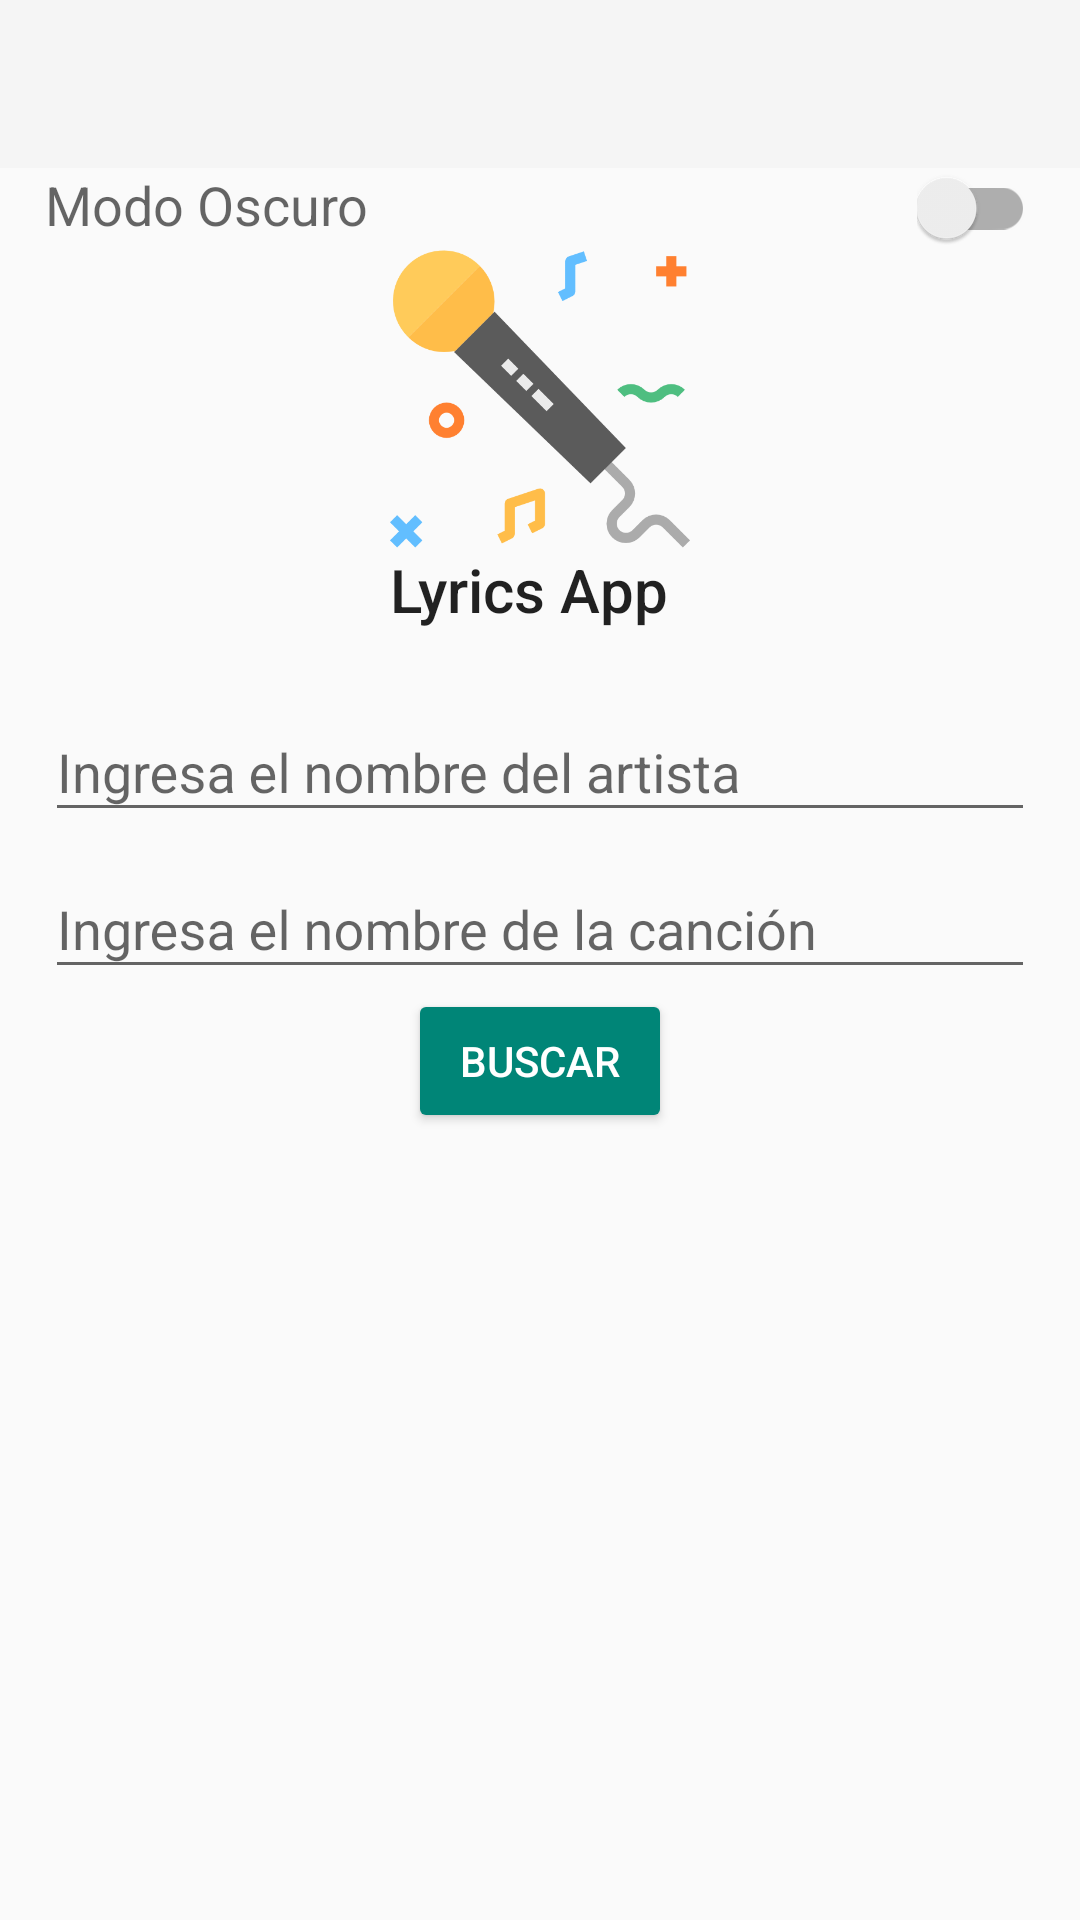

Here is an Android app screen rendered from its layout file. Give the layout XML and the strings, colors and styles it references.
<!-- AndroidManifest.xml: activity theme Theme.AppCompat.DayNight.NoActionBar -->
<!-- res/layout/activity_main.xml -->
<?xml version="1.0" encoding="utf-8"?>
<ScrollView xmlns:android="http://schemas.android.com/apk/res/android"
    xmlns:app="http://schemas.android.com/apk/res-auto"
    xmlns:tools="http://schemas.android.com/tools"
    android:layout_width="match_parent"
    android:layout_height="match_parent"
    tools:context=".MainActivity">
    <LinearLayout
        android:layout_width="match_parent"
        android:layout_height="match_parent"
        android:orientation="vertical">

        <include
            layout="@layout/app_bar_main"
            android:layout_width="match_parent"
            android:layout_height="wrap_content" />

        <android.support.constraint.ConstraintLayout
            android:layout_width="match_parent"
            android:layout_height="wrap_content"
            android:layout_marginRight="15dp"
            android:layout_marginLeft="15dp">

            <TextView
                android:id="@+id/nightMode_TextView"
                android:layout_width="wrap_content"
                android:layout_height="wrap_content"
                android:text="@string/activate_night_mode"
                android:textAppearance="@style/TextAppearance.AppCompat.Medium" />

            <android.support.v7.widget.SwitchCompat
                android:id="@+id/nightMode_Switch"
                android:layout_width="wrap_content"
                android:layout_height="wrap_content"
                android:layout_gravity="right"
                app:layout_constraintEnd_toEndOf="parent"
                app:layout_constraintLeft_toRightOf="@id/nightMode_TextView" />
        </android.support.constraint.ConstraintLayout>

        <LinearLayout
            android:layout_width="wrap_content"
            android:layout_height="wrap_content"
            android:layout_gravity="center"
            android:orientation="vertical">

            <ImageView
                android:id="@+id/microphone_ImageView"
                android:layout_width="100dp"
                android:layout_height="100dp"
                android:src="@drawable/microphone" />

            <TextView
                android:layout_width="wrap_content"
                android:layout_height="wrap_content"
                android:text="@string/app_name"
                android:textAppearance="@style/TextAppearance.AppCompat.Title" />
        </LinearLayout>

        <android.support.design.widget.TextInputLayout
            android:layout_width="match_parent"
            android:layout_height="wrap_content"
            app:hintAnimationEnabled="true"
            android:layout_marginLeft="15dp"
            android:layout_marginRight="15dp"
            android:layout_marginTop="15dp">
            <EditText
                android:id="@+id/artist_EditText"
                android:layout_width="match_parent"
                android:layout_height="wrap_content"
                android:hint="@string/hint_artist"/>
        </android.support.design.widget.TextInputLayout>

        <android.support.design.widget.TextInputLayout
            android:layout_width="match_parent"
            android:layout_height="wrap_content"
            app:hintAnimationEnabled="true"
            android:layout_marginLeft="15dp"
            android:layout_marginRight="15dp">
            <EditText
                android:id="@+id/songName_EditText"
                android:layout_width="match_parent"
                android:layout_height="wrap_content"
                android:hint="@string/hint_song_name"/>
        </android.support.design.widget.TextInputLayout>

        <Button
            android:id="@+id/search_Button"
            android:layout_width="wrap_content"
            android:layout_height="wrap_content"
            android:layout_gravity="center_horizontal"
            android:text="@string/button_search"
            style="@style/Widget.AppCompat.Button.Colored"/>

        <com.airbnb.lottie.LottieAnimationView
            android:id="@+id/loadView"
            android:layout_width="match_parent"
            android:layout_height="wrap_content"
            app:lottie_imageAssetsFolder="assets"
            app:lottie_fileName="custom_load.json"
            app:lottie_loop="true"
            app:lottie_autoPlay="true"
            android:visibility="gone"/>
    </LinearLayout>
</ScrollView>
<!-- res/layout/app_bar_main.xml (included above) -->
<?xml version="1.0" encoding="utf-8"?>
<android.support.design.widget.CoordinatorLayout
    xmlns:android="http://schemas.android.com/apk/res/android"
    android:layout_width="match_parent"
    android:layout_height="match_parent">

    <android.support.design.widget.AppBarLayout
        android:layout_width="match_parent"
        android:layout_height="wrap_content">

        <android.support.v7.widget.Toolbar
            android:id="@+id/toolbar"
            android:layout_width="match_parent"
            android:layout_height="?attr/actionBarSize"
            android:background="?attr/colorPrimary"/>

    </android.support.design.widget.AppBarLayout>

</android.support.design.widget.CoordinatorLayout>
<!-- resources referenced by this layout -->
<resources>
  <!-- drawable microphone: png bitmap (drawable, 19741 bytes) -->
  <string name="activate_night_mode">Modo Oscuro</string>
  <string name="app_name">Lyrics App</string>
  <string name="button_search">Buscar</string>
  <string name="hint_artist">Ingresa el nombre del artista</string>
  <string name="hint_song_name">Ingresa el nombre de la canción</string>
</resources>
